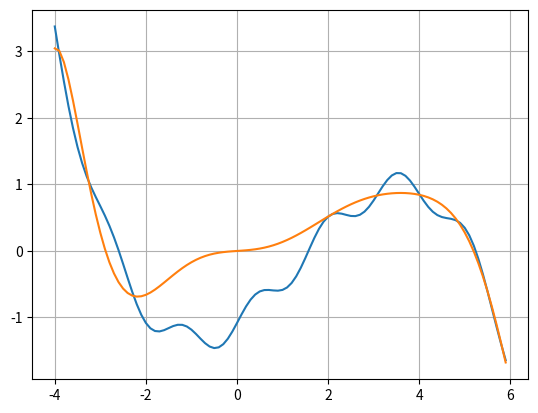

Source code (Python):
import numpy as np


def func(x):
    return 0.5 * x + 0.2 * x ** 2 - 0.05 * x ** 3 + 0.2 * np.sin(4 * x) - 3


coord_x = np.arange(-4.0, 6.0, 0.1)
coord_y = func(coord_x)
coord_y = coord_y - np.mean(coord_y)  # центрирование функции

K = 10
X = np.array([[xx**i for i in range(K)] for xx in coord_x]) # обучающая выборка для поиска коэффициентов модели
Y = coord_y

X_train = X[::2]  # обучающая выборка (входы)
Y_train = Y[::2]  # обучающая выборка (целевые значения)

F = (X_train.T @ X_train) / len(X)      # Матрица Грамма
L, W = np.linalg.eig(F)                 # СЗ и СВ
sort_ind = np.argsort(L)[::-1]
WW = W[:, sort_ind]                     # Новый базис (матрица собственных векторов)

G = (X @ WW)[:, :7]                     # Перешли в новое признаковое пространство и убрали 3 последних признака
XX_train = G[::2]                       # Обучающая выборка в новом пространстве

w = np.linalg.inv(XX_train.T @ XX_train) @ XX_train.T @ Y_train
predict = G @ w


from matplotlib import pyplot as plt
fig, ax = plt.subplots()
ax.grid()
ax.plot(coord_x, coord_y)
ax.plot(coord_x, predict)

plt.show()
